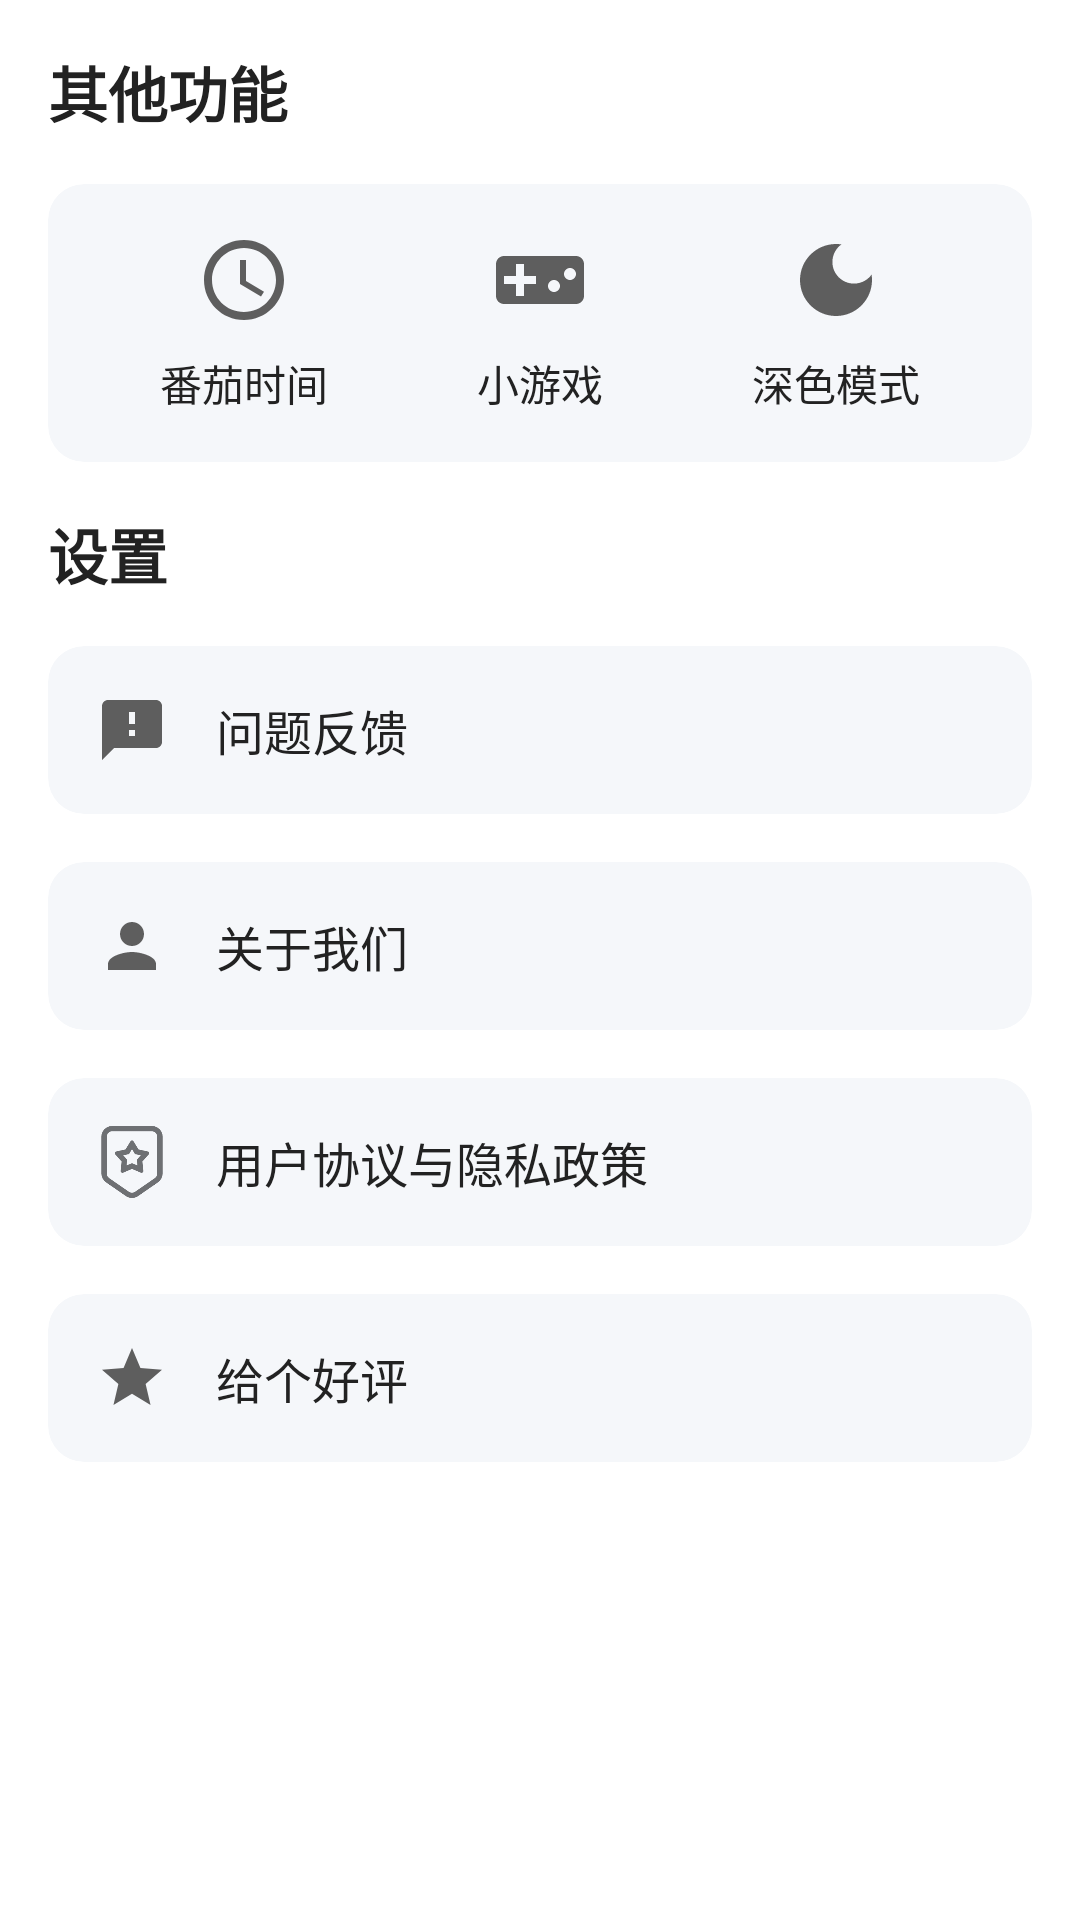

Write the Android layout XML for this screen, with the resource values it uses.
<!-- AndroidManifest.xml: application theme Theme.MyApplication -->
<!-- res/layout/fragment_profile.xml -->
<?xml version="1.0" encoding="utf-8"?>
<LinearLayout xmlns:android="http://schemas.android.com/apk/res/android"
    xmlns:app="http://schemas.android.com/apk/res-auto"
    android:layout_width="match_parent"
    android:layout_height="match_parent"
    android:orientation="vertical"
    android:background="?android:attr/colorBackground"
    android:padding="16dp">

    
    <TextView
        android:layout_width="match_parent"
        android:layout_height="wrap_content"
        android:text="其他功能"
        android:textSize="20sp"
        android:textColor="@color/text_primary"
        android:textStyle="bold"
        android:layout_marginBottom="16dp" />

    
    <androidx.cardview.widget.CardView
        android:layout_width="match_parent"
        android:layout_height="wrap_content"
        android:layout_marginBottom="16dp"
        app:cardCornerRadius="12dp"
        app:cardElevation="0dp"
        app:cardBackgroundColor="@color/background_card">

        <LinearLayout
            android:layout_width="match_parent"
            android:layout_height="wrap_content"
            android:orientation="horizontal"
            android:padding="16dp"
            android:gravity="center">

            
            <LinearLayout
                android:id="@+id/btnTimer"
                android:layout_width="0dp"
                android:layout_height="wrap_content"
                android:layout_weight="1"
                android:orientation="vertical"
                android:gravity="center">

                <ImageView
                    android:layout_width="32dp"
                    android:layout_height="32dp"
                    android:src="@drawable/ic_timer"
                    android:layout_marginBottom="8dp" />

                <TextView
                    android:layout_width="wrap_content"
                    android:layout_height="wrap_content"
                    android:text="番茄时间"
                    android:textSize="14sp"
                    android:textColor="@color/text_primary" />
            </LinearLayout>

            
            <LinearLayout
                android:id="@+id/btnGame"
                android:layout_width="0dp"
                android:layout_height="wrap_content"
                android:layout_weight="1"
                android:orientation="vertical"
                android:gravity="center">

                <ImageView
                    android:layout_width="32dp"
                    android:layout_height="32dp"
                    android:src="@drawable/ic_game"
                    android:layout_marginBottom="8dp" />

                <TextView
                    android:layout_width="wrap_content"
                    android:layout_height="wrap_content"
                    android:text="小游戏"
                    android:textSize="14sp"
                    android:textColor="@color/text_primary" />
            </LinearLayout>

            
            <LinearLayout
                android:id="@+id/btnDarkMode"
                android:layout_width="0dp"
                android:layout_height="wrap_content"
                android:layout_weight="1"
                android:orientation="vertical"
                android:gravity="center">

                <ImageView
                    android:layout_width="32dp"
                    android:layout_height="32dp"
                    android:src="@drawable/ic_dark_mode"
                    android:layout_marginBottom="8dp" />

                <TextView
                    android:layout_width="wrap_content"
                    android:layout_height="wrap_content"
                    android:text="深色模式"
                    android:textSize="14sp"
                    android:textColor="@color/text_primary" />
            </LinearLayout>
        </LinearLayout>
    </androidx.cardview.widget.CardView>

    
    <TextView
        android:layout_width="match_parent"
        android:layout_height="wrap_content"
        android:text="设置"
        android:textSize="20sp"
        android:textColor="@color/text_primary"
        android:textStyle="bold"
        android:layout_marginBottom="16dp" />

    
    <androidx.cardview.widget.CardView
        android:id="@+id/btnFeedback"
        android:layout_width="match_parent"
        android:layout_height="wrap_content"
        android:layout_marginBottom="16dp"
        app:cardCornerRadius="12dp"
        app:cardElevation="0dp"
        app:cardBackgroundColor="@color/background_card"
        android:foreground="?attr/selectableItemBackground">

        <LinearLayout
            android:layout_width="match_parent"
            android:layout_height="wrap_content"
            android:orientation="horizontal"
            android:padding="16dp"
            android:gravity="center_vertical">

            <ImageView
                android:layout_width="24dp"
                android:layout_height="24dp"
                android:src="@drawable/ic_feedback" />

            <TextView
                android:layout_width="0dp"
                android:layout_height="wrap_content"
                android:layout_weight="1"
                android:text="问题反馈"
                android:textSize="16sp"
                android:textColor="@color/text_primary"
                android:layout_marginStart="16dp" />
        </LinearLayout>
    </androidx.cardview.widget.CardView>

    
    <androidx.cardview.widget.CardView
        android:id="@+id/btnAboutUs"
        android:layout_width="match_parent"
        android:layout_height="wrap_content"
        android:layout_marginBottom="16dp"
        app:cardCornerRadius="12dp"
        app:cardElevation="0dp"
        app:cardBackgroundColor="@color/background_card"
        android:foreground="?attr/selectableItemBackground">

        <LinearLayout
            android:layout_width="match_parent"
            android:layout_height="wrap_content"
            android:orientation="horizontal"
            android:padding="16dp"
            android:gravity="center_vertical">

            <ImageView
                android:layout_width="24dp"
                android:layout_height="24dp"
                android:src="@drawable/ic_about_us" />

            <TextView
                android:layout_width="0dp"
                android:layout_height="wrap_content"
                android:layout_weight="1"
                android:text="关于我们"
                android:textSize="16sp"
                android:textColor="@color/text_primary"
                android:layout_marginStart="16dp" />
        </LinearLayout>
    </androidx.cardview.widget.CardView>

    
    <androidx.cardview.widget.CardView
        android:id="@+id/btnUserAgreement"
        android:layout_width="match_parent"
        android:layout_height="wrap_content"
        android:layout_marginBottom="16dp"
        app:cardCornerRadius="12dp"
        app:cardElevation="0dp"
        app:cardBackgroundColor="@color/background_card"
        android:foreground="?attr/selectableItemBackground">

        <LinearLayout
            android:layout_width="match_parent"
            android:layout_height="wrap_content"
            android:orientation="horizontal"
            android:padding="16dp"
            android:gravity="center_vertical">

            <ImageView
                android:layout_width="24dp"
                android:layout_height="24dp"
                android:src="@drawable/yishiyuzhengce" />

            <TextView
                android:layout_width="0dp"
                android:layout_height="wrap_content"
                android:layout_weight="1"
                android:text="用户协议与隐私政策"
                android:textSize="16sp"
                android:textColor="@color/text_primary"
                android:layout_marginStart="16dp" />
        </LinearLayout>
    </androidx.cardview.widget.CardView>

    
    <androidx.cardview.widget.CardView
        android:id="@+id/btnRate"
        android:layout_width="match_parent"
        android:layout_height="wrap_content"
        app:cardCornerRadius="12dp"
        app:cardElevation="0dp"
        app:cardBackgroundColor="@color/background_card"
        android:foreground="?attr/selectableItemBackground">

        <LinearLayout
            android:layout_width="match_parent"
            android:layout_height="wrap_content"
            android:orientation="horizontal"
            android:padding="16dp"
            android:gravity="center_vertical">

            <ImageView
                android:layout_width="24dp"
                android:layout_height="24dp"
                android:src="@drawable/ic_rate" />

            <TextView
                android:layout_width="0dp"
                android:layout_height="wrap_content"
                android:layout_weight="1"
                android:text="给个好评"
                android:textSize="16sp"
                android:textColor="@color/text_primary"
                android:layout_marginStart="16dp" />
        </LinearLayout>
    </androidx.cardview.widget.CardView>

</LinearLayout>
<!-- resources referenced by this layout -->
<resources>
  <color name="background_card">#F5F7FA</color>
  <color name="text_primary">#222222</color>
  <!-- drawable ic_about_us (drawable) -->
  <vector xmlns:android="http://schemas.android.com/apk/res/android"
      android:width="24dp"
      android:height="24dp"
      android:viewportWidth="24"
      android:viewportHeight="24">
    <path
        android:fillColor="#5E5E5E"
        android:pathData="M12,12c2.21,0 4,-1.79 4,-4s-1.79,-4 -4,-4 -4,1.79 -4,4 1.79,4 4,4zM12,14c-2.67,0 -8,1.34 -8,4v2h16v-2c0,-2.66 -5.33,-4 -8,-4z"/>
  </vector>
  <!-- drawable ic_dark_mode (drawable) -->
  <vector xmlns:android="http://schemas.android.com/apk/res/android"
      android:width="24dp"
      android:height="24dp"
      android:viewportWidth="24"
      android:viewportHeight="24">
    <path
        android:fillColor="#5E5E5E"
        android:pathData="M12,3c-4.97,0 -9,4.03 -9,9s4.03,9 9,9s9,-4.03 9,-9c0,-0.46 -0.04,-0.92 -0.1,-1.36c-0.98,1.37 -2.58,2.26 -4.4,2.26c-2.98,0 -5.4,-2.42 -5.4,-5.4c0,-1.81 0.89,-3.42 2.26,-4.4C12.92,3.04 12.46,3 12,3L12,3z"/>
  </vector>
  <!-- drawable ic_feedback (drawable) -->
  <vector xmlns:android="http://schemas.android.com/apk/res/android"
      android:width="24dp"
      android:height="24dp"
      android:viewportWidth="24"
      android:viewportHeight="24">
    <path
        android:fillColor="#5E5E5E"
        android:pathData="M20,2L4,2c-1.1,0 -1.99,0.9 -1.99,2L2,22l4,-4h14c1.1,0 2,-0.9 2,-2L22,4c0,-1.1 -0.9,-2 -2,-2zM13,14h-2v-2h2v2zM13,10h-2L11,6h2v4z"/>
  </vector>
  <!-- drawable ic_rate (drawable) -->
  <vector xmlns:android="http://schemas.android.com/apk/res/android"
      android:width="24dp"
      android:height="24dp"
      android:viewportWidth="24"
      android:viewportHeight="24">
    <path
        android:fillColor="#5E5E5E"
        android:pathData="M12,17.27L18.18,21l-1.64,-7.03L22,9.24l-7.19,-0.61L12,2 9.19,8.63 2,9.24l5.46,4.73L5.82,21z"/>
  </vector>
  <!-- drawable ic_timer (drawable) -->
  <vector xmlns:android="http://schemas.android.com/apk/res/android"
      android:width="24dp"
      android:height="24dp"
      android:viewportWidth="24"
      android:viewportHeight="24">
    <path
        android:fillColor="#5E5E5E"
        android:pathData="M11.99,2C6.47,2 2,6.48 2,12s4.47,10 9.99,10C17.52,22 22,17.52 22,12S17.52,2 11.99,2zM12,20c-4.42,0 -8,-3.58 -8,-8s3.58,-8 8,-8 8,3.58 8,8 -3.58,8 -8,8z"/>
    <path
        android:fillColor="#5E5E5E"
        android:pathData="M12.5,7H11v6l5.25,3.15 0.75,-1.23 -4.5,-2.67z"/>
  </vector>
  <style name="Theme.MyApplication" parent="Base.Theme.MyApplication" />
  <color name="primary">#4CAF50</color>
  <color name="primary_dark">#388E3C</color>
  <color name="accent">#4CAF50</color>
  <color name="background">#FFFFFF</color>
  <color name="text_secondary">#757575</color>
  <color name="status_bar">#FFFFFF</color>
  <style name="Widget.App.Toolbar" parent="Widget.Material3.Toolbar">
          <item name="android:background">@color/toolbar_background</item>
          <item name="titleTextColor">@color/toolbar_text</item>
          <item name="android:elevation">2dp</item>
          <item name="android:theme">@style/ThemeOverlay.App.Toolbar</item>
      </style>
  <color name="toolbar_background">#FFFFFF</color>
  <color name="toolbar_text">#333333</color>
  <style name="ThemeOverlay.App.Toolbar" parent="ThemeOverlay.MaterialComponents.Toolbar.Primary">
          <item name="colorControlNormal">@color/toolbar_icon</item>
          <item name="android:textColorPrimary">@color/toolbar_text</item>
      </style>
  <color name="toolbar_icon">#4CAF50</color>
</resources>
